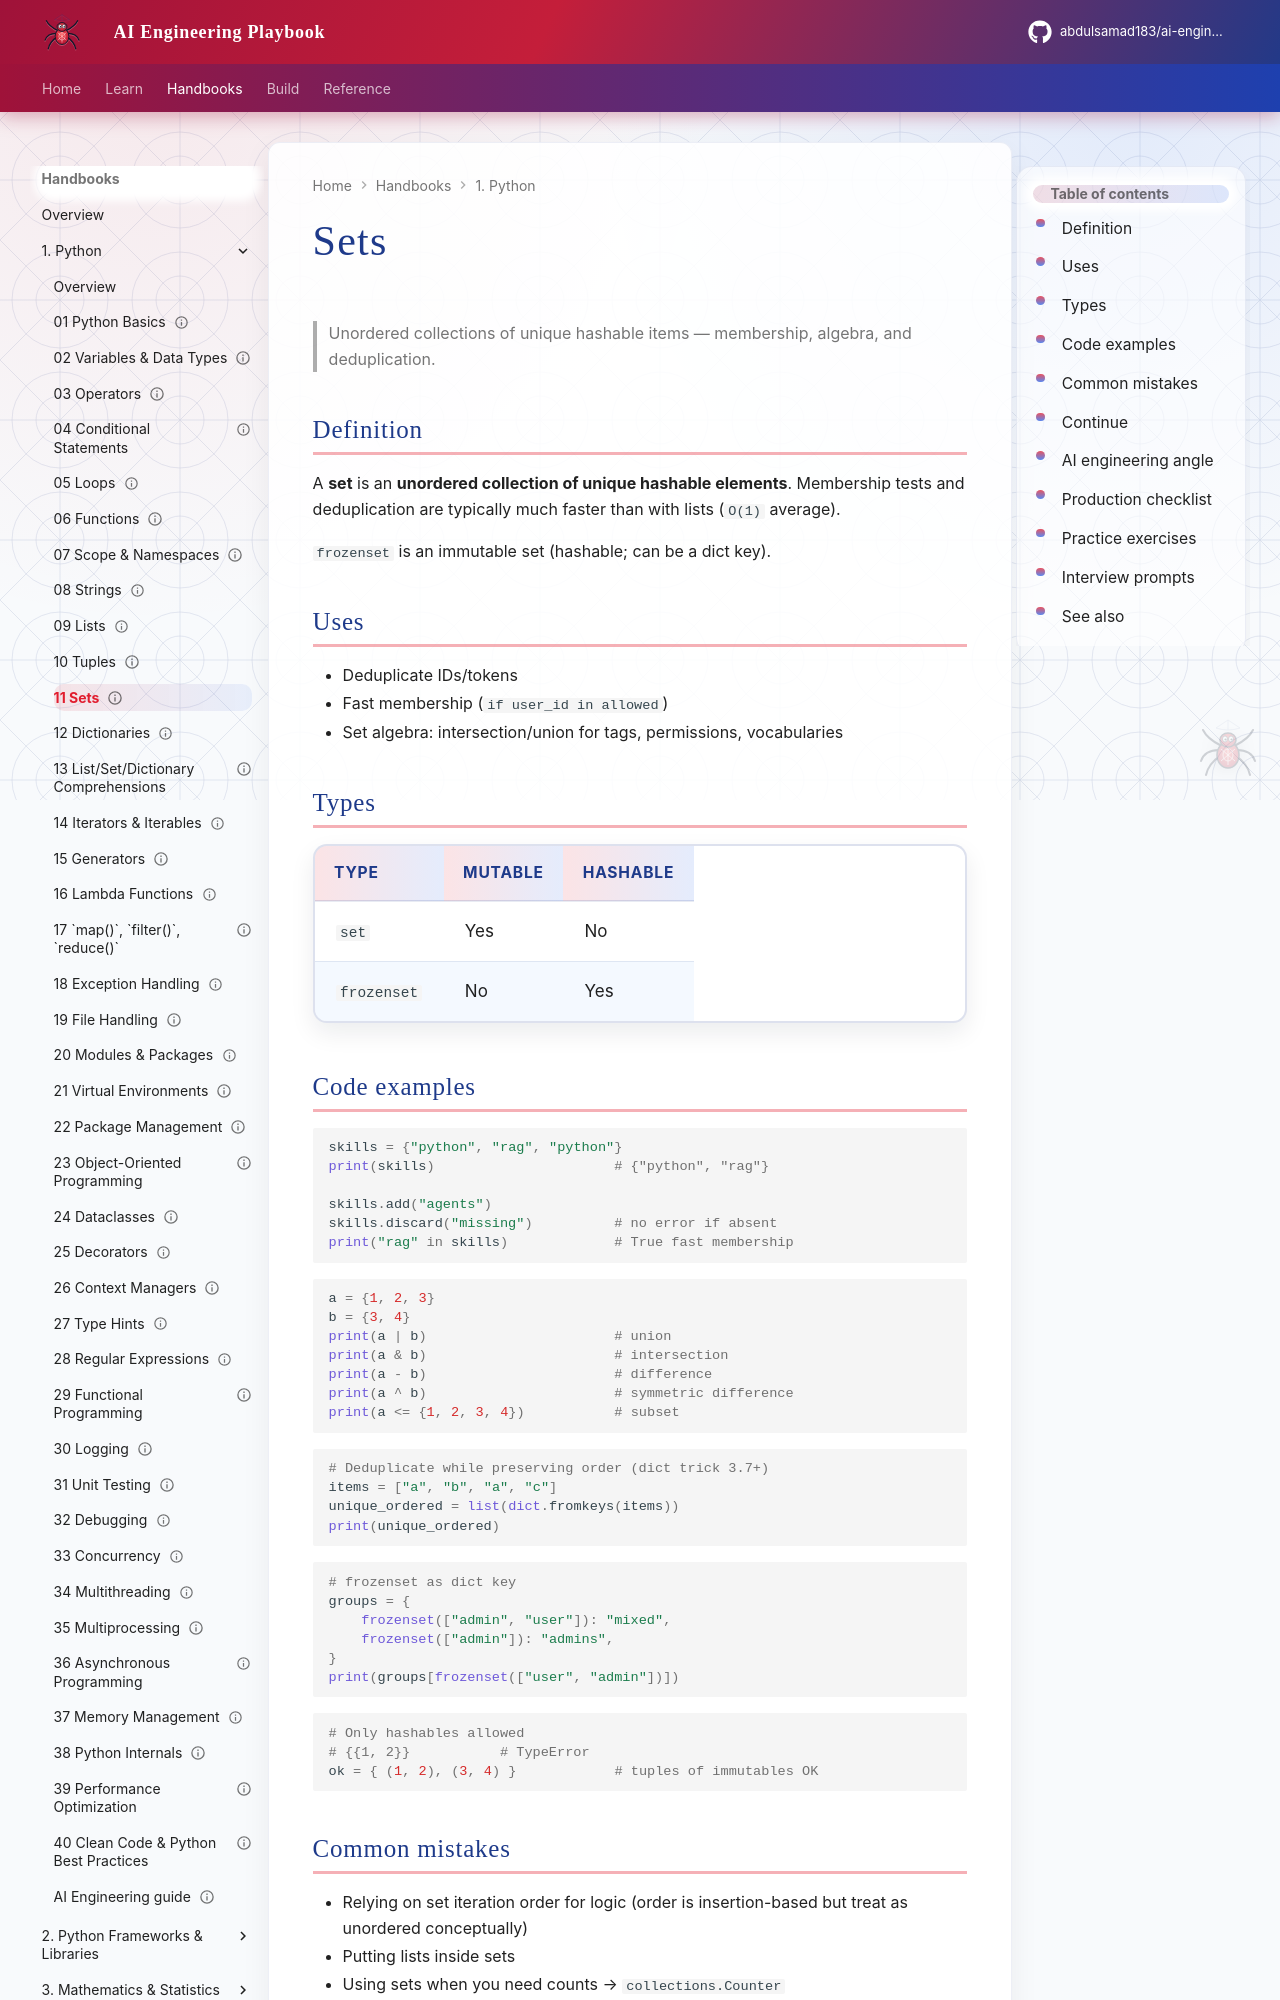

repository: abdulsamad183/ai-engineering-playbook · page: domains/python-engineering/topics/11-sets/index.html · generator: mkdocs

---
title: "Sets"
description: "Unordered collections of unique hashable items — membership, algebra, and deduplication."
domain: python-engineering
tags: [python, sets, collections, tutorial]
status: published
created: 2026-08-11
updated: 2026-08-12
version: "1.1"
---

# Sets

> Unordered collections of unique hashable items — membership, algebra, and deduplication.

## Definition

A **set** is an **unordered collection of unique hashable elements**. Membership tests and deduplication are typically much faster than with lists (`O(1)` average).

`frozenset` is an immutable set (hashable; can be a dict key).

## Uses

- Deduplicate IDs/tokens
- Fast membership (`if user_id in allowed`)
- Set algebra: intersection/union for tags, permissions, vocabularies

## Types

| Type | Mutable | Hashable |
|------|---------|----------|
| `set` | Yes | No |
| `frozenset` | No | Yes |

## Code examples

```python
skills = {"python", "rag", "python"}
print(skills)                      # {"python", "rag"}

skills.add("agents")
skills.discard("missing")          # no error if absent
print("rag" in skills)             # True fast membership
```

```python
a = {1, 2, 3}
b = {3, 4}
print(a | b)                       # union
print(a & b)                       # intersection
print(a - b)                       # difference
print(a ^ b)                       # symmetric difference
print(a <= {1, 2, 3, 4})           # subset
```

```python
# Deduplicate while preserving order (dict trick 3.7+)
items = ["a", "b", "a", "c"]
unique_ordered = list(dict.fromkeys(items))
print(unique_ordered)
```

```python
# frozenset as dict key
groups = {
    frozenset(["admin", "user"]): "mixed",
    frozenset(["admin"]): "admins",
}
print(groups[frozenset(["user", "admin"])])
```

```python
# Only hashables allowed
# {{1, 2}}           # TypeError
ok = { (1, 2), (3, 4) }            # tuples of immutables OK
```
